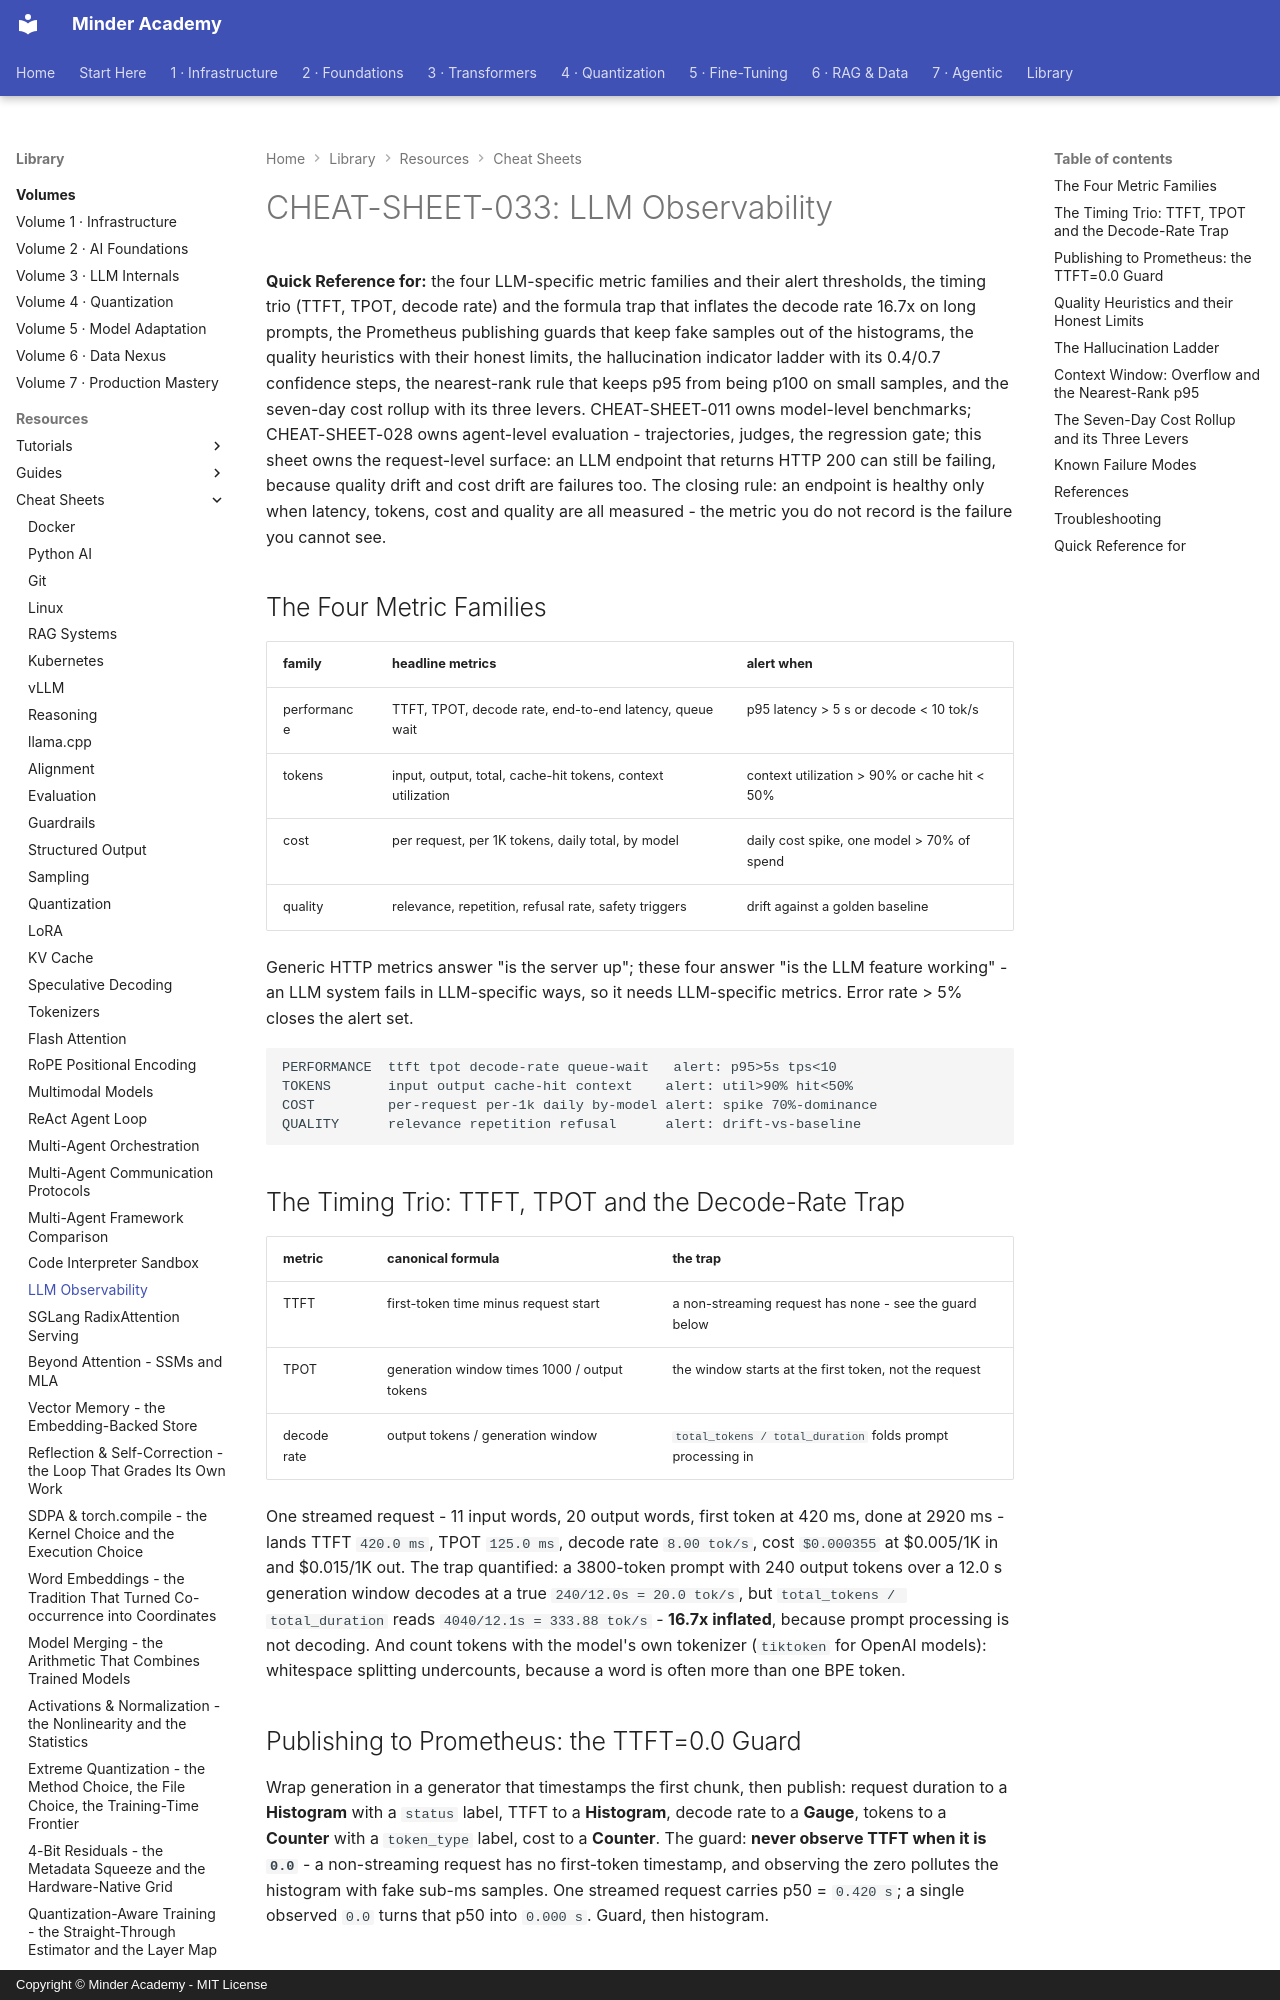

repository: minderhq/academy · page: learning-resources/cheat-sheets/CHEAT-SHEET-033-LLM-Observability/index.html · generator: mkdocs · copyright: Copyright © Minder Academy - MIT License

---
Document ID: CHEAT-SHEET-033
Title: "CHEAT-SHEET-033: LLM Observability"
Last Updated: 2026-10-11
Status: Complete
Difficulty: Advanced
Tags: ['cheatsheet', 'observability', 'monitoring', 'prometheus']
---

# CHEAT-SHEET-033: LLM Observability

**Quick Reference for:** the four LLM-specific metric families and their alert thresholds, the timing trio (TTFT, TPOT, decode rate) and the formula trap that inflates the decode rate 16.7x on long prompts, the Prometheus publishing guards that keep fake samples out of the histograms, the quality heuristics with their honest limits, the hallucination indicator ladder with its 0.4/0.7 confidence steps, the nearest-rank rule that keeps p95 from being p100 on small samples, and the seven-day cost rollup with its three levers. CHEAT-SHEET-011 owns model-level benchmarks; CHEAT-SHEET-028 owns agent-level evaluation - trajectories, judges, the regression gate; this sheet owns the request-level surface: an LLM endpoint that returns HTTP 200 can still be failing, because quality drift and cost drift are failures too. The closing rule: an endpoint is healthy only when latency, tokens, cost and quality are all measured - the metric you do not record is the failure you cannot see.

## The Four Metric Families

| family | headline metrics | alert when |
|---|---|---|
| performance | TTFT, TPOT, decode rate, end-to-end latency, queue wait | p95 latency > 5 s or decode < 10 tok/s |
| tokens | input, output, total, cache-hit tokens, context utilization | context utilization > 90% or cache hit < 50% |
| cost | per request, per 1K tokens, daily total, by model | daily cost spike, one model > 70% of spend |
| quality | relevance, repetition, refusal rate, safety triggers | drift against a golden baseline |

Generic HTTP metrics answer "is the server up"; these four answer "is the LLM feature working" - an LLM system fails in LLM-specific ways, so it needs LLM-specific metrics. Error rate > 5% closes the alert set.

```text
PERFORMANCE  ttft tpot decode-rate queue-wait   alert: p95>5s tps<10
TOKENS       input output cache-hit context    alert: util>90% hit<50%
COST         per-request per-1k daily by-model alert: spike 70%-dominance
QUALITY      relevance repetition refusal      alert: drift-vs-baseline
```

## The Timing Trio: TTFT, TPOT and the Decode-Rate Trap

| metric | canonical formula | the trap |
|---|---|---|
| TTFT | first-token time minus request start | a non-streaming request has none - see the guard below |
| TPOT | generation window times 1000 / output tokens | the window starts at the first token, not the request |
| decode rate | output tokens / generation window | `total_tokens / total_duration` folds prompt processing in |

One streamed request - 11 input words, 20 output words, first token at 420 ms, done at 2920 ms - lands TTFT `420.0 ms`, TPOT `125.0 ms`, decode rate `8.00 tok/s`, cost `$0.000355` at $0.005/1K in and $0.015/1K out. The trap quantified: a 3800-token prompt with 240 output tokens over a 12.0 s generation window decodes at a true `240/12.0s = 20.0 tok/s`, but `total_tokens / total_duration` reads `4040/12.1s = 333.88 tok/s` - **16.7x inflated**, because prompt processing is not decoding. And count tokens with the model's own tokenizer (`tiktoken` for OpenAI models): whitespace splitting undercounts, because a word is often more than one BPE token.

## Publishing to Prometheus: the TTFT=0.0 Guard

Wrap generation in a generator that timestamps the first chunk, then publish: request duration to a **Histogram** with a `status` label, TTFT to a **Histogram**, decode rate to a **Gauge**, tokens to a **Counter** with a `token_type` label, cost to a **Counter**. The guard: **never observe TTFT when it is `0.0`** - a non-streaming request has no first-token timestamp, and observing the zero pollutes the histogram with fake sub-ms samples. One streamed request carries p50 = `0.420 s`; a single observed `0.0` turns that p50 into `0.000 s`. Guard, then histogram.
